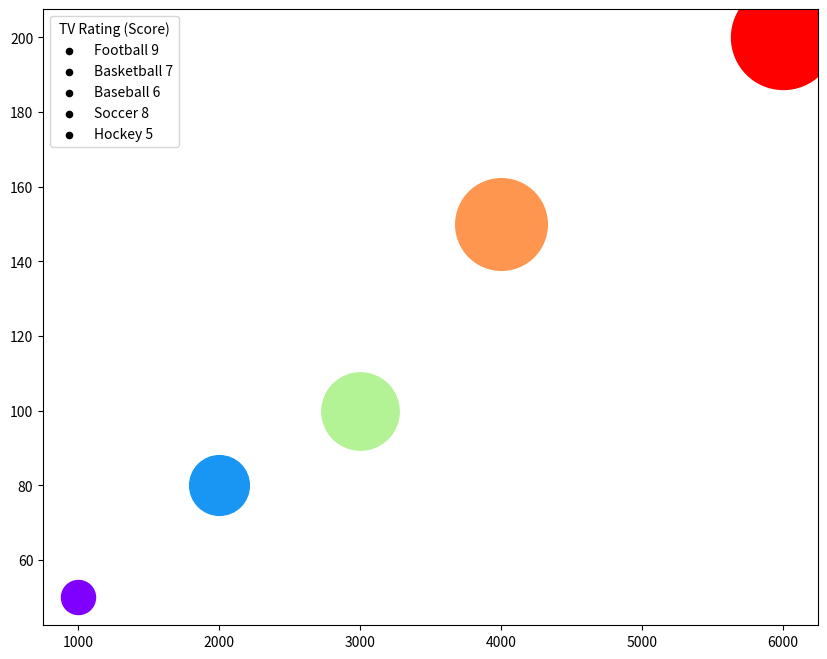

The script that saved this image: (Note: this script raises an exception after producing the figure.)
import matplotlib.pyplot as plt
import numpy as np
from matplotlib import cm
from matplotlib.colors import Normalize

data_labels = ['Revenue (Million $)', 'Attendance (Millions)', 'TV Rating (Score)', 'Social Media Followers (Millions)']
data = np.array([[6000, 200, 9, 300],
                 [3000, 100, 7, 200],
                 [2000, 80, 6, 100],
                 [4000, 150, 8, 250],
                 [1000, 50, 5, 50]])
line_labels = ['Football ' + str(data[0, 2]),
               'Basketball ' + str(data[1, 2]),
               'Baseball ' + str(data[2, 2]),
               'Soccer ' + str(data[3, 2]),
               'Hockey ' + str(data[4, 2])]

fig = plt.figure(figsize=(10, 8))
ax = fig.add_subplot(111)

color_map = cm.get_cmap('rainbow')
norm_color = Normalize(vmin=np.min(data[:, 3]), vmax=np.max(data[:, 3]))
norm_size = Normalize(vmin=np.min(data[:, 2]), vmax=np.max(data[:, 2]))
bubble_sizes = norm_size(data[:, 2]) * 5000 + 600

for i, line_label in enumerate(line_labels):
    ax.scatter(data[i, 0], data[i, 1], s=bubble_sizes[i], c=[color_map(norm_color(data[i, 3]))], label=None)
    ax.scatter([], [], c='k', s=20, label=line_label)

ax.legend(title=data_labels[2], loc='upper left')
plt.colorbar(cm.ScalarMappable(norm=norm_color, cmap=color_map), label=data_labels[3])
plt.grid(True)

plt.title('Performance Metrics in Sports and Entertainment Industry')
plt.xlabel(data_labels[0])
plt.ylabel(data_labels[1])

fig.tight_layout()
plt.savefig('/cpfs01/user/yehancheng/workspace/datasets/SimChartV2/demo/bubble/png/350_202312311429.png')
plt.clf()
